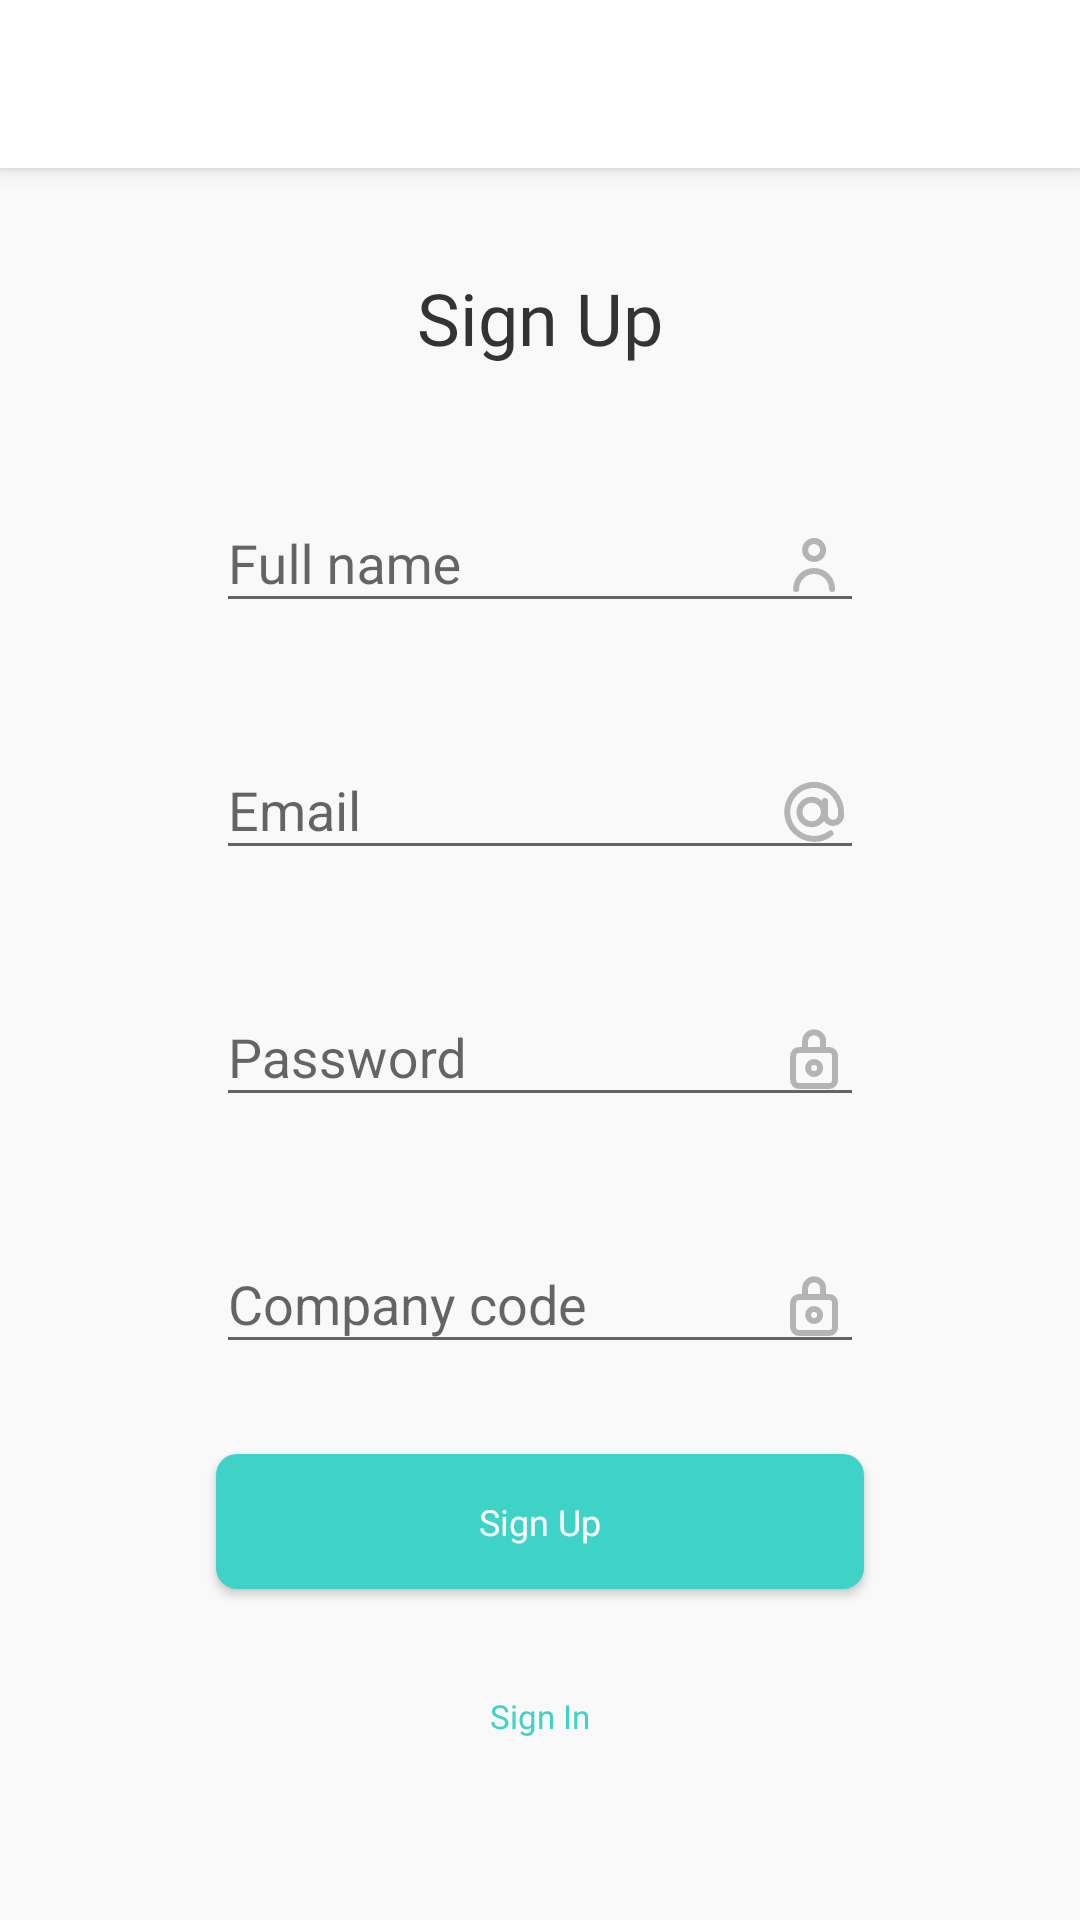

Reconstruct the res/layout file that produces this screen, plus the resources it refers to.
<!-- AndroidManifest.xml: application theme AppTheme -->
<!-- res/layout/fragment_register.xml -->
<?xml version="1.0" encoding="utf-8"?>
<androidx.constraintlayout.widget.ConstraintLayout xmlns:android="http://schemas.android.com/apk/res/android"
    xmlns:app="http://schemas.android.com/apk/res-auto"
    xmlns:tools="http://schemas.android.com/tools"
    android:layout_width="match_parent"
    android:layout_height="match_parent"
    android:background="@color/background"
    tools:context=".ui.auth.RegisterFragment">

    <androidx.appcompat.widget.Toolbar
        android:id="@+id/toolbar"
        android:layout_width="match_parent"
        android:layout_height="?attr/actionBarSize"
        android:background="?attr/colorPrimary"
        android:elevation="4dp"
        android:theme="@style/ThemeOverlay.AppCompat.ActionBar"
        app:layout_constraintEnd_toEndOf="parent"
        app:layout_constraintStart_toStartOf="parent"
        app:layout_constraintTop_toTopOf="parent"
        app:popupTheme="@style/ThemeOverlay.AppCompat.Light">

    </androidx.appcompat.widget.Toolbar>

    <androidx.constraintlayout.widget.Guideline
        android:id="@+id/guideline"
        android:layout_width="wrap_content"
        android:layout_height="wrap_content"
        android:orientation="horizontal"
        app:layout_constraintGuide_percent="0.5" />

    <androidx.constraintlayout.widget.Guideline
        android:id="@+id/guideline2"
        android:layout_width="wrap_content"
        android:layout_height="wrap_content"
        android:orientation="vertical"
        app:layout_constraintGuide_percent="0.2" />

    <androidx.constraintlayout.widget.Guideline
        android:id="@+id/guideline3"
        android:layout_width="wrap_content"
        android:layout_height="wrap_content"
        android:orientation="vertical"
        app:layout_constraintGuide_percent="0.8" />

    <TextView
        android:layout_width="wrap_content"
        android:layout_height="wrap_content"
        android:fontFamily="@font/poppins_bold"
        android:text="@string/sign_up"
        android:textColor="@color/main_txt"
        android:textSize="24sp"
        app:layout_constraintBottom_toTopOf="@+id/usernameLayout"
        app:layout_constraintEnd_toStartOf="@+id/guideline3"
        app:layout_constraintStart_toStartOf="@+id/guideline2"
        app:layout_constraintTop_toBottomOf="@id/toolbar" />

    <com.google.android.material.textfield.TextInputLayout
        android:id="@+id/usernameLayout"
        android:layout_width="0dp"
        android:layout_height="wrap_content"
        android:layout_marginBottom="30dp"
        android:hint="@string/full_name"
        app:layout_constraintBottom_toTopOf="@+id/emailLayout"
        app:layout_constraintEnd_toStartOf="@+id/guideline3"
        app:layout_constraintStart_toStartOf="@+id/guideline2">

        <com.google.android.material.textfield.TextInputEditText
            android:id="@+id/usernameET"
            android:layout_width="match_parent"
            android:layout_height="wrap_content"
            android:drawableEnd="@drawable/ic_username_icon"
            android:inputType="textPersonName" />
    </com.google.android.material.textfield.TextInputLayout>

    <com.google.android.material.textfield.TextInputLayout
        android:id="@+id/emailLayout"
        android:layout_width="0dp"
        android:layout_height="wrap_content"
        android:layout_marginBottom="30dp"
        android:hint="@string/email"
        app:layout_constraintBottom_toTopOf="@+id/guideline"
        app:layout_constraintEnd_toStartOf="@+id/guideline3"
        app:layout_constraintStart_toStartOf="@+id/guideline2">

        <com.google.android.material.textfield.TextInputEditText
            android:id="@+id/emailET"
            android:layout_width="match_parent"
            android:layout_height="wrap_content"
            android:drawableEnd="@drawable/ic_email_icon"
            android:inputType="textEmailAddress" />
    </com.google.android.material.textfield.TextInputLayout>


    <com.google.android.material.textfield.TextInputLayout
        android:id="@+id/passwordLayout"
        android:layout_width="0dp"
        android:layout_height="wrap_content"
        android:layout_marginTop="30dp"
        android:hint="@string/password"
        app:layout_constraintEnd_toStartOf="@+id/guideline3"
        app:layout_constraintStart_toStartOf="@+id/guideline2"
        app:layout_constraintTop_toBottomOf="@id/emailLayout">

        <com.google.android.material.textfield.TextInputEditText
            android:id="@+id/passwordET"
            android:layout_width="match_parent"
            android:layout_height="wrap_content"
            android:drawableEnd="@drawable/ic_password_icon"
            android:inputType="textPassword" />

    </com.google.android.material.textfield.TextInputLayout>

    <com.google.android.material.textfield.TextInputLayout
        android:id="@+id/codeLayout"
        android:layout_width="0dp"
        android:layout_height="wrap_content"
        android:layout_marginTop="30dp"
        android:hint="@string/company_code"
        app:layout_constraintEnd_toStartOf="@+id/guideline3"
        app:layout_constraintStart_toStartOf="@+id/guideline2"
        app:layout_constraintTop_toBottomOf="@id/passwordLayout">

        <com.google.android.material.textfield.TextInputEditText
            android:id="@+id/codeET"
            android:layout_width="match_parent"
            android:layout_height="wrap_content"
            android:drawableEnd="@drawable/ic_password_icon"
            android:inputType="text" />

    </com.google.android.material.textfield.TextInputLayout>

    <Button
        android:id="@+id/signupBtn"
        style="@style/MainButton"
        android:layout_width="0dp"
        android:layout_height="45dp"
        android:layout_marginTop="30dp"
        android:background="@drawable/button_rounded"
        android:text="@string/sign_up"
        app:layout_constraintEnd_toStartOf="@+id/guideline3"
        app:layout_constraintHorizontal_bias="1.0"
        app:layout_constraintStart_toStartOf="@+id/guideline2"
        app:layout_constraintTop_toBottomOf="@+id/codeLayout" />

    <TextView
        android:id="@+id/signinTxt"
        android:layout_width="0dp"
        android:layout_height="wrap_content"
        android:layout_marginTop="30dp"
        android:fontFamily="@font/poppins_medium"
        android:gravity="center"
        android:padding="5dp"
        android:text="@string/sign_in"
        android:textColor="@color/button_txt"
        android:textSize="11sp"
        app:layout_constraintEnd_toStartOf="@+id/guideline3"
        app:layout_constraintStart_toStartOf="@+id/guideline2"
        app:layout_constraintTop_toBottomOf="@+id/signupBtn" />

    <ProgressBar
        android:id="@+id/progressBar"
        android:layout_width="60dp"
        android:layout_height="60dp"
        android:indeterminateDrawable="@drawable/progress"
        android:visibility="gone"
        app:layout_constraintBottom_toBottomOf="parent"
        app:layout_constraintEnd_toEndOf="parent"
        app:layout_constraintStart_toStartOf="parent"
        app:layout_constraintTop_toTopOf="parent" />

</androidx.constraintlayout.widget.ConstraintLayout>
<!-- resources referenced by this layout -->
<resources>
  <color name="background">#f9f9f9</color>
  <color name="button_txt">#3fd2c7</color>
  <color name="main_txt">#333333</color>
  <!-- drawable button_rounded (drawable) -->
  <?xml version="1.0" encoding="UTF-8"?>
  <shape xmlns:android="http://schemas.android.com/apk/res/android">
      <solid android:color="@color/button_main" />
  
      <corners
          android:bottomLeftRadius="7dp"
          android:bottomRightRadius="7dp"
          android:topLeftRadius="7dp"
          android:topRightRadius="7dp" />
  </shape>
  <!-- drawable ic_username_icon (drawable) -->
  <vector xmlns:android="http://schemas.android.com/apk/res/android"
      android:width="24dp"
      android:height="24dp"
      android:viewportWidth="24"
      android:viewportHeight="24">
      <path
          android:fillAlpha="0"
          android:fillColor="#b4b4b4"
          android:pathData="M0,0H24V24H0z"
          android:strokeAlpha="0" />
      <path
          android:fillColor="#b4b4b4"
          android:pathData="M11.37,11a4,4 0,1 0,-4 -4,4 4,0 0,0 4,4zM11.37,5a2,2 0,1 1,-2 2,2 2,0 0,1 2,-2z" />
      <path
          android:fillColor="#b4b4b4"
          android:pathData="M11.37,13a7,7 0,0 0,-7 7,1 1,0 0,0 2,0 5,5 0,0 1,10 0,1 1,0 0,0 2,0 7,7 0,0 0,-7 -7z" />
  </vector>
  <!-- drawable progress (drawable) -->
  <?xml version="1.0" encoding="utf-8"?>
  <rotate xmlns:android="http://schemas.android.com/apk/res/android"
      android:fromDegrees="0"
      android:pivotX="50%"
      android:pivotY="50%"
      android:toDegrees="360">
  
      <shape
          android:innerRadiusRatio="3"
          android:shape="ring"
          android:thicknessRatio="8"
          android:useLevel="false">
  
          <size
              android:width="76dip"
              android:height="76dip" />
  
          <gradient
              android:angle="0"
              android:endColor="@color/button_main"
              android:startColor="@android:color/transparent"
              android:type="sweep"
              android:useLevel="false" />
      </shape>
  </rotate>
  <string name="company_code">Company code</string>
  <string name="email">Email</string>
  <string name="full_name">Full name</string>
  <string name="password">Password</string>
  <string name="sign_in">Sign In</string>
  <string name="sign_up">Sign Up</string>
  <style name="MainButton">
          <item name="textAllCaps">false</item>
          <item name="android:textColor">@color/button_main_txt</item>
          <item name="android:textSize">12sp</item>
          <item name="android:fontFamily">@font/poppins_semi_bold</item>
      </style>
  <style name="AppTheme" parent="Theme.AppCompat.DayNight.NoActionBar">
          
          <item name="colorPrimary">@color/colorPrimary</item>
          <item name="colorPrimaryDark">@color/colorPrimaryDark</item>
          <item name="colorAccent">@color/colorAccent</item>
          <item name="android:textAppearance">@style/Text</item>
          <item name="actionOverflowMenuStyle">@style/CMOptionsMenu</item>
      </style>
  <color name="button_main">#3fd2c7</color>
  <color name="button_main_txt">#ffffff</color>
  <color name="colorPrimary">#ffffff</color>
  <color name="colorPrimaryDark">#ffffff</color>
  <color name="colorAccent">#3fd2c7</color>
  <style name="Text">
          <item name="fontFamily">@font/poppins_regular</item>
      </style>
  <style name="CMOptionsMenu" parent="Theme.AppCompat.DayNight">
          <item name="android:popupBackground">@color/colorPrimary</item>
      </style>
</resources>
